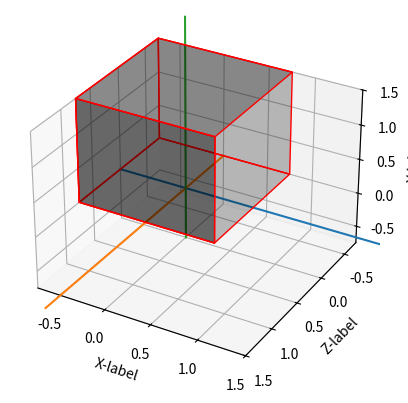
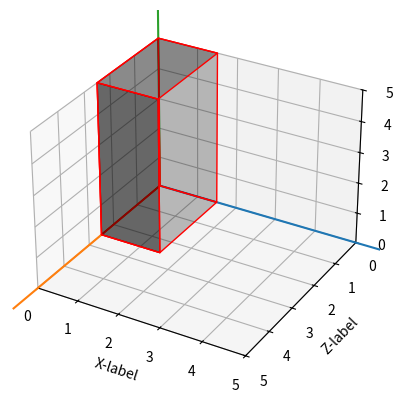

The matplotlib source for these figures, in order: (Note: this script raises an exception after producing the figures.)
import numpy as np
import matplotlib.pyplot as plt
from mpl_toolkits.mplot3d.art3d import Poly3DCollection, Line3DCollection

class Solid:
	def __init__(self):
		pass

	def plot(self):
		pass

class Quadrilatero(Solid):

	def __init__(self, points):
		super(Quadrilatero, self).__init__()
		self.points = points

	@property
	def faces(self):
		faces = np.array([
			[self.points[0], self.points[1], self.points[5], self.points[4]],
			[self.points[2], self.points[6], self.points[7], self.points[3]],
			[self.points[0], self.points[2], self.points[3], self.points[1]],
			[self.points[3], self.points[1], self.points[5], self.points[7]],
			[self.points[0], self.points[4], self.points[6], self.points[2]],
			[self.points[3], self.points[7], self.points[5], self.points[1]]
		])

		return faces

	def plot(self):
		i = self.points.min()
		f = self.points.max()
		k = f
		axis_values = np.arange(i, k+1, 0.1)
		zeros = np.zeros(axis_values.shape)
		fig = plt.figure()
		ax = fig.add_subplot(111, projection='3d')
		ax.set_xlim3d(i, f)
		ax.set_xlabel('X-label')
		ax.set_ylim3d(f, i)
		ax.set_ylabel('Z-label')
		ax.set_zlim3d(i, f)
		ax.set_zlabel('Y-label')
		ax.add_collection3d(Poly3DCollection(self.faces, facecolors='black', linewidths=1, edgecolors='r', alpha=.25))
		ax.plot3D(axis_values, zeros, zeros)
		ax.plot3D(zeros, axis_values, zeros)
		ax.plot3D(zeros, zeros, axis_values)
		plt.show()


class Piramide(Solid):

	def __init__(self, points):
		super(Piramide, self).__init__()
		self.points = points

	@property
	def faces(self):
		faces = np.array([
			[self.points[0], self.points[1], self.points[2], self.points[3]],
			[self.points[0], self.points[1], self.points[4]],
			[self.points[1], self.points[2], self.points[4]],
			[self.points[2], self.points[3], self.points[4]],
			[self.points[3], self.points[0], self.points[4]]
		])

		return faces

	def plot(self):
		i = self.points.min()
		f = self.points.max()

		k = f
		axis_values = np.arange(i, k + 1, 0.1)
		zeros = np.zeros(axis_values.shape)
		fig = plt.figure()
		ax = fig.add_subplot(111, projection='3d')
		ax.set_xlim3d(i, f)
		ax.set_xlabel('X-label')
		ax.set_ylim3d(f, i)
		ax.set_ylabel('Z-label')
		ax.set_zlim3d(i, f)
		ax.set_zlabel('Y-label')
		ax.add_collection3d(Poly3DCollection(self.faces, facecolors='black', linewidths=1, edgecolors='r', alpha=.25))
		ax.plot3D(axis_values, zeros, zeros)
		ax.plot3D(zeros, axis_values, zeros)
		ax.plot3D(zeros, zeros, axis_values)
		plt.show()

def plot_all(solids, params):
	i = params.min()
	f = params.max()

	fig = plt.figure()
	ax = fig.add_subplot(111, projection='3d')
	ax.set_xlim3d(i, f)
	ax.set_xlabel('X-label')
	ax.set_ylim3d(f, i)
	ax.set_ylabel('Z-label')
	ax.set_zlim3d(i, f)
	ax.set_zlabel('Y-label')
	for solid in solids:
		ax.add_collection3d(Poly3DCollection(
			solid, facecolors='black',
			linewidths=1, edgecolors='r',
			alpha=.25))
	plt.show()

if __name__ == '__main__':
	center = [0,0,0]
	a = 1.5
	dx = dy = dz = a/2

	cube = np.array([
		[-dx, 0, -dz],
		[-dx, 0, dz],
		[-dx, 2*dy, -dz],
		[-dx, 2*dy, dz],
		[dx, 0, -dz],
		[dx, 0, dz],
		[dx, 2*dy, -dz],
		[dx, 2*dy, dz]
	])
	cube[:,[1, 2]] = cube[:,[2, 1]]
	cube = Quadrilatero(cube)
	cube.plot()
		# (cube, -0.75, 1.5)

	x = 1.5
	y = 5.0
	z = 2.5

	paral = np.array([
		[0, 0, 0],
		[0, 0, z],
		[0, y, 0],
		[0, y, z],
		[x, 0, 0],
		[x, 0, z],
		[x, y, 0],
		[x, y, z]
	])

	paral[:, [1, 2]] = paral[:, [2, 1]]
	paral = Quadrilatero(paral)
	# plot_cube(paral, 0, 5)
	paral.plot()

	pyr = np.array([
		[-1,0,1],
		[1,0,1],
		[1, 0, -1],
		[-1, 0, -1],
		[0,3,0]
	])
	pyr[:, [1,2]] = pyr[:, [2,1]]
	pyr = Piramide(pyr)
	# plot_cube(pyr_faces, -1, 3)
	pyr.plot()

	k1 = 3.0
	k2 = 1.3
	h = 2.5
	trunk = np.array([
		[-k1/2, 0, -k1/2],
		[-k1/2, 0, k1/2],
		[-k2/2, h, -k2/2],
		[-k2/2, h, k2/2],

		[k1/2, 0, -k1/2],
		[k1/2, 0, k1/2],
		[k2/2, h, -k2/2],
		[k2/2, h, k2/2],
	])

	trunk[:, [1,2]] = trunk[:, [2,1]]
	trunk = Quadrilatero(trunk)
	trunk.plot()

	# plot_all([paral, pyr_faces, cube, trunk_faces],
	# 		 np.array([0, 5, -1,3,-0.75, 1.5, -k1/2, h]))
	# plt.show()

